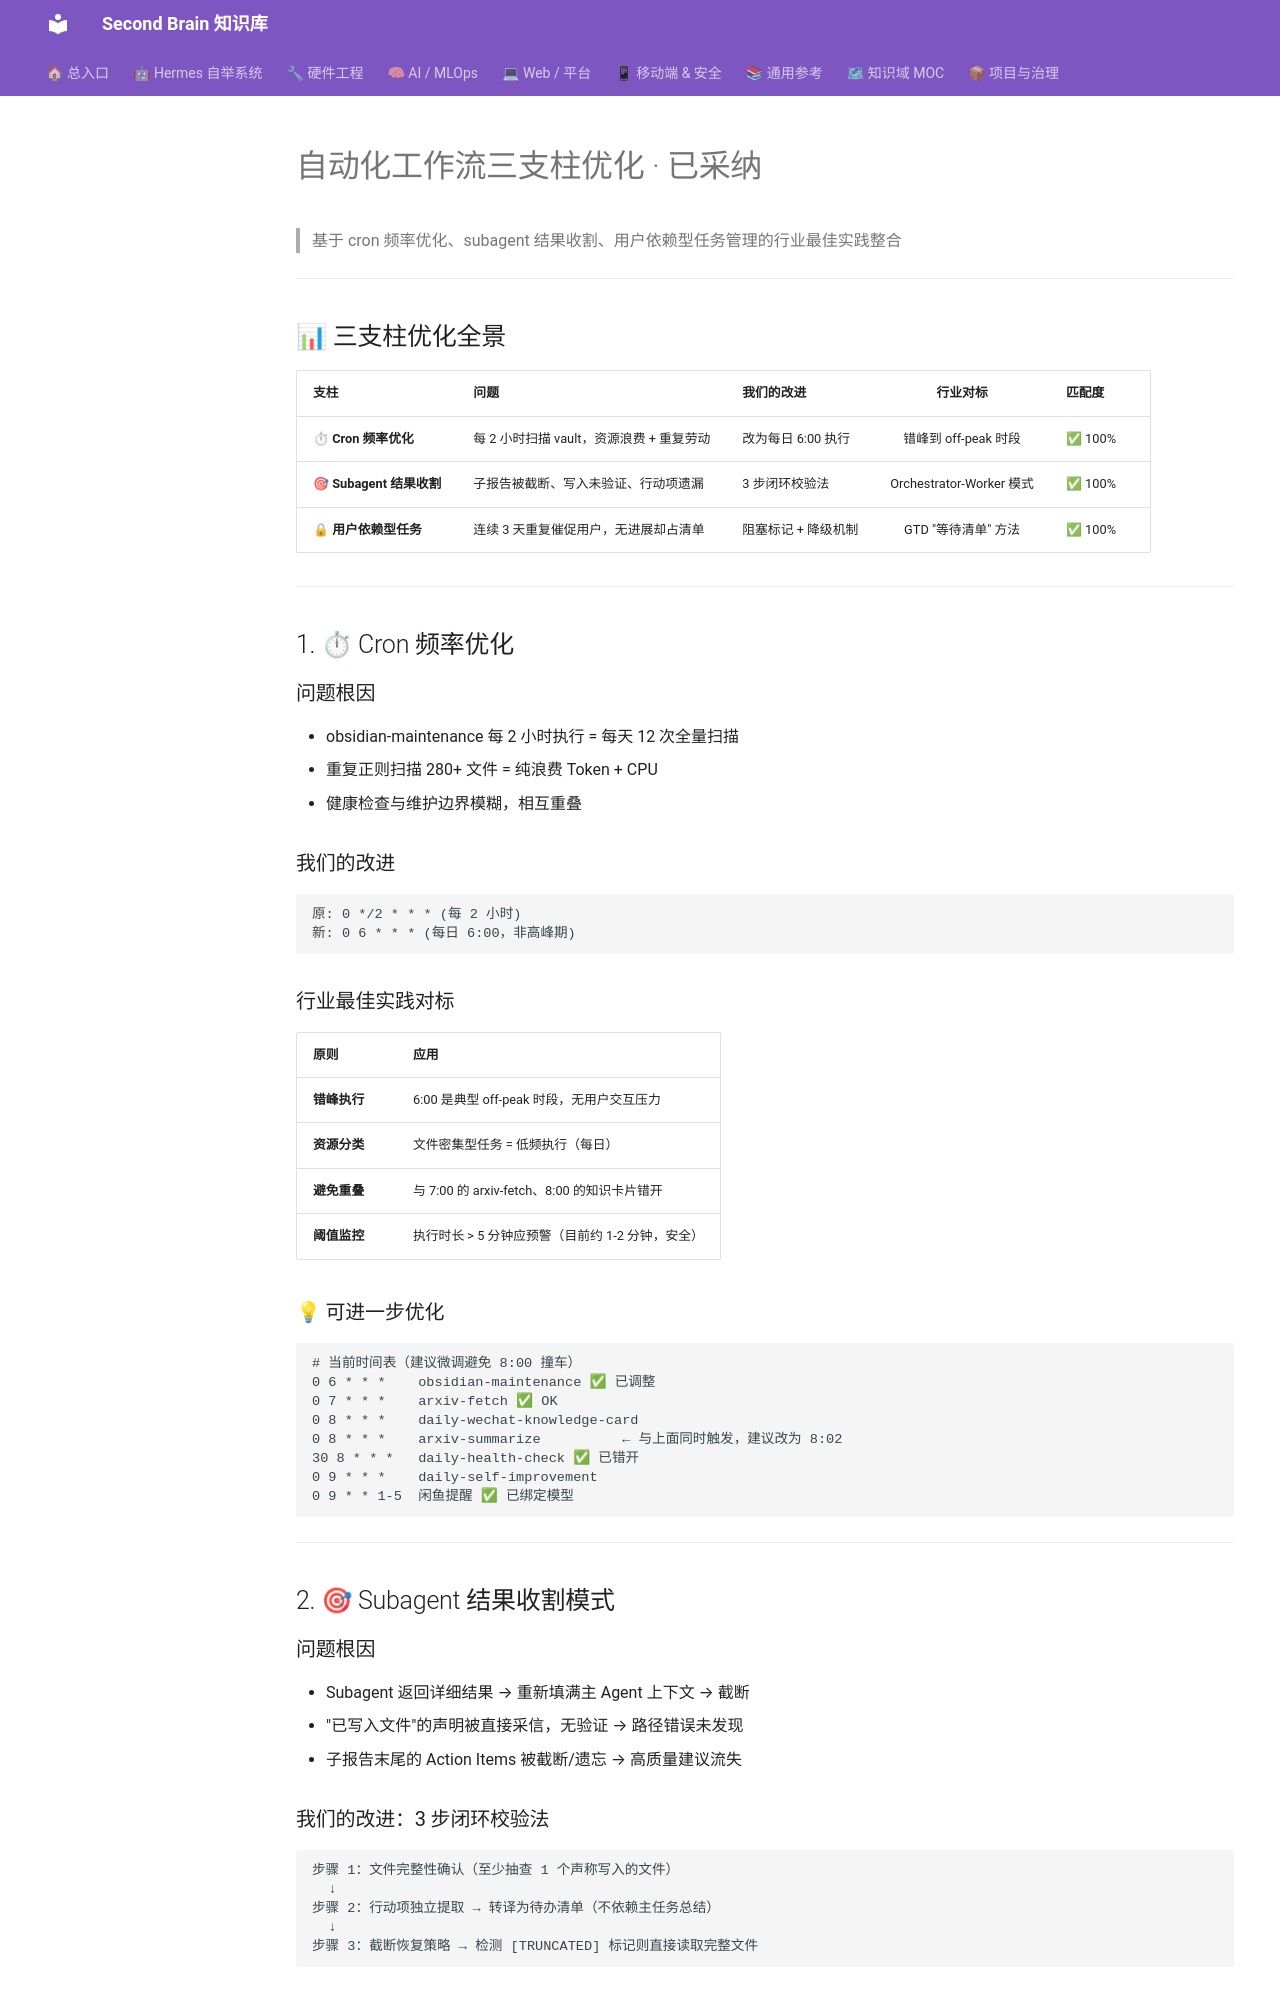

repository: mo9652962-ai/second-brain · page: kb/knowledge/Productivity/automation-workflow-three-pillars-adopted/index.html · generator: mkdocs

---
tags: [adopted, automation, cron, subagent, task-management]
source: 行业最佳实践搜索 + 2026-07-28-reflection 改进落地
status: adopted
date: 2026-07-28
---

# 自动化工作流三支柱优化 · 已采纳

> 基于 cron 频率优化、subagent 结果收割、用户依赖型任务管理的行业最佳实践整合

---

## 📊 三支柱优化全景

| 支柱 | 问题 | 我们的改进 | 行业对标 | 匹配度 |
|------|------|-----------|:-------:|--------|
| ⏱ **Cron 频率优化** | 每 2 小时扫描 vault，资源浪费 + 重复劳动 | 改为每日 6:00 执行 | 错峰到 off-peak 时段 | ✅ 100% |
| 🎯 **Subagent 结果收割** | 子报告被截断、写入未验证、行动项遗漏 | 3 步闭环校验法 | Orchestrator-Worker 模式 | ✅ 100% |
| 🔒 **用户依赖型任务** | 连续 3 天重复催促用户，无进展却占清单 | 阻塞标记 + 降级机制 | GTD "等待清单" 方法 | ✅ 100% |

---

## 1. ⏱ Cron 频率优化

### 问题根因
- obsidian-maintenance 每 2 小时执行 = 每天 12 次全量扫描
- 重复正则扫描 280+ 文件 = 纯浪费 Token + CPU
- 健康检查与维护边界模糊，相互重叠

### 我们的改进
```
原: 0 */2 * * * (每 2 小时)
新: 0 6 * * * (每日 6:00，非高峰期)
```

### 行业最佳实践对标
| 原则 | 应用 |
|------|------|
| **错峰执行** | 6:00 是典型 off-peak 时段，无用户交互压力 |
| **资源分类** | 文件密集型任务 = 低频执行（每日） |
| **避免重叠** | 与 7:00 的 arxiv-fetch、8:00 的知识卡片错开 |
| **阈值监控** | 执行时长 > 5 分钟应预警（目前约 1-2 分钟，安全） |

### 💡 可进一步优化
```bash
# 当前时间表（建议微调避免 8:00 撞车）
0 6 * * *    obsidian-maintenance ✅ 已调整
0 7 * * *    arxiv-fetch ✅ OK
0 8 * * *    daily-wechat-knowledge-card
0 8 * * *    arxiv-summarize          ← 与上面同时触发，建议改为 8:02
30 8 * * *   daily-health-check ✅ 已错开
0 9 * * *    daily-self-improvement
0 9 * * 1-5  闲鱼提醒 ✅ 已绑定模型
```

---

## 2. 🎯 Subagent 结果收割模式

### 问题根因
- Subagent 返回详细结果 → 重新填满主 Agent 上下文 → 截断
- "已写入文件"的声明被直接采信，无验证 → 路径错误未发现
- 子报告末尾的 Action Items 被截断/遗忘 → 高质量建议流失

### 我们的改进：3 步闭环校验法
```
步骤 1：文件完整性确认（至少抽查 1 个声称写入的文件）
  ↓
步骤 2：行动项独立提取 → 转译为待办清单（不依赖主任务总结）
  ↓
步骤 3：截断恢复策略 → 检测 [TRUNCATED] 标记则直接读取完整文件
```
